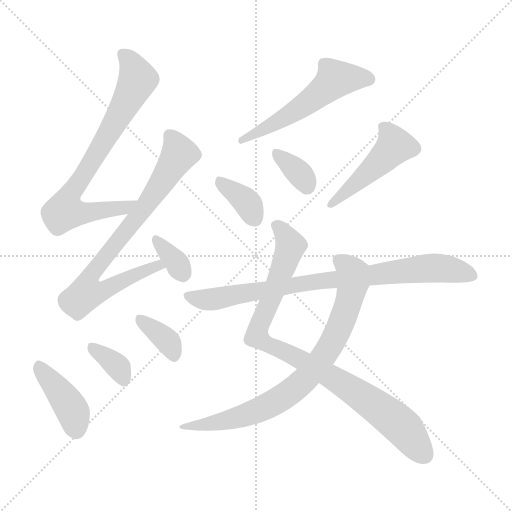
t = 0.00 s
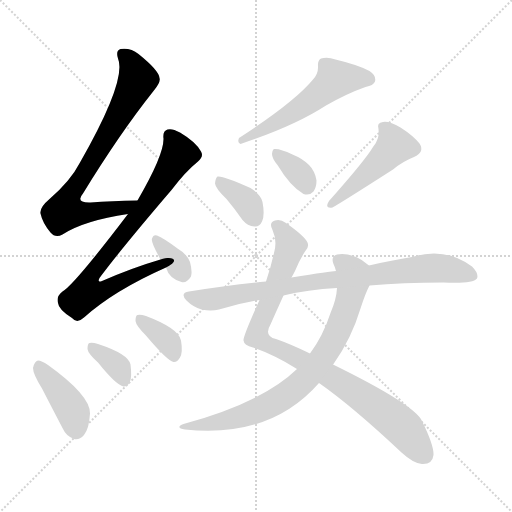
t = 1.85 s
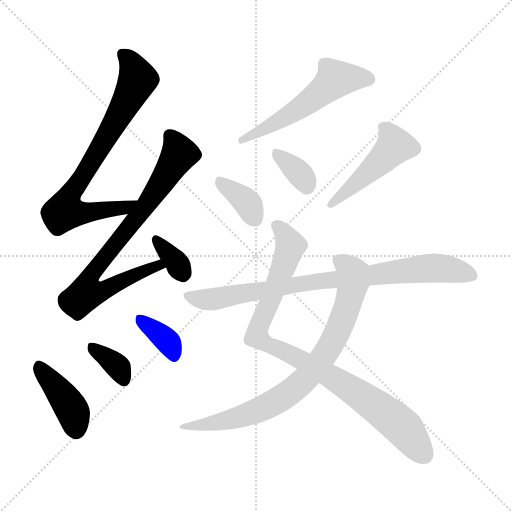
t = 3.69 s
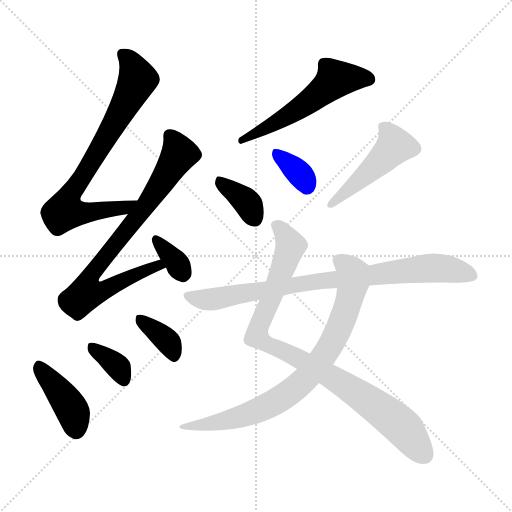
t = 5.54 s
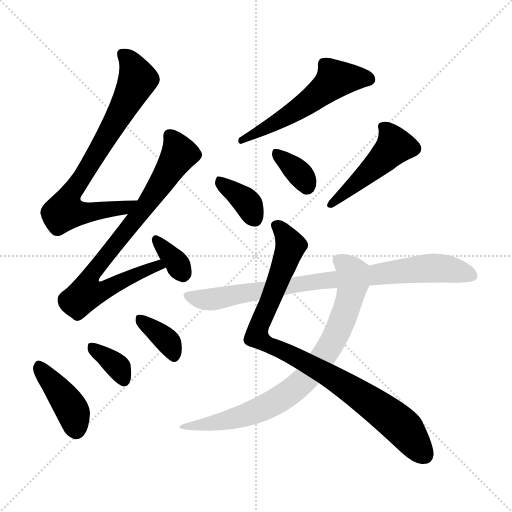
t = 7.39 s
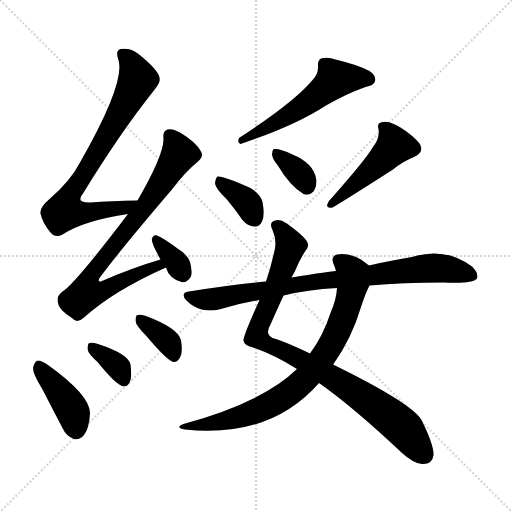
t = 9.23 s

The animated SVG that drew these frames (rendered in a browser with its animation timeline set to each time). Animation: 13 CSS @keyframes rules; one cycle of 9.23 s.

<svg version="1.1" viewBox="0 0 1024 1024" xmlns="http://www.w3.org/2000/svg">
  <g stroke="lightgray" stroke-dasharray="1,1" stroke-width="1" transform="scale(4, 4)">
    <line x1="0" y1="0" x2="256" y2="256"></line>
    <line x1="256" y1="0" x2="0" y2="256"></line>
    <line x1="128" y1="0" x2="128" y2="256"></line>
    <line x1="0" y1="128" x2="256" y2="128"></line>
  </g>
<g transform="scale(1, -1) translate(0, -900)">
   <style type="text/css">
    @keyframes keyframes0 {
      from {
       stroke: blue;
       stroke-dashoffset: 759;
       stroke-width: 128;
       }
       71% {
       animation-timing-function: step-end;
       stroke: blue;
       stroke-dashoffset: 0;
       stroke-width: 128;
       }
       to {
       stroke: black;
       stroke-width: 1024;
       }
       }
       #make-me-a-hanzi-animation-0 {
         animation: keyframes0 0.867676s both;
         animation-delay: 0.000000s;
         animation-timing-function: linear;
       }
    @keyframes keyframes1 {
      from {
       stroke: blue;
       stroke-dashoffset: 789;
       stroke-width: 128;
       }
       72% {
       animation-timing-function: step-end;
       stroke: blue;
       stroke-dashoffset: 0;
       stroke-width: 128;
       }
       to {
       stroke: black;
       stroke-width: 1024;
       }
       }
       #make-me-a-hanzi-animation-1 {
         animation: keyframes1 0.892090s both;
         animation-delay: 0.867676s;
         animation-timing-function: linear;
       }
    @keyframes keyframes2 {
      from {
       stroke: blue;
       stroke-dashoffset: 342;
       stroke-width: 128;
       }
       53% {
       animation-timing-function: step-end;
       stroke: blue;
       stroke-dashoffset: 0;
       stroke-width: 128;
       }
       to {
       stroke: black;
       stroke-width: 1024;
       }
       }
       #make-me-a-hanzi-animation-2 {
         animation: keyframes2 0.528320s both;
         animation-delay: 1.759766s;
         animation-timing-function: linear;
       }
    @keyframes keyframes3 {
      from {
       stroke: blue;
       stroke-dashoffset: 407;
       stroke-width: 128;
       }
       57% {
       animation-timing-function: step-end;
       stroke: blue;
       stroke-dashoffset: 0;
       stroke-width: 128;
       }
       to {
       stroke: black;
       stroke-width: 1024;
       }
       }
       #make-me-a-hanzi-animation-3 {
         animation: keyframes3 0.581217s both;
         animation-delay: 2.288086s;
         animation-timing-function: linear;
       }
    @keyframes keyframes4 {
      from {
       stroke: blue;
       stroke-dashoffset: 353;
       stroke-width: 128;
       }
       53% {
       animation-timing-function: step-end;
       stroke: blue;
       stroke-dashoffset: 0;
       stroke-width: 128;
       }
       to {
       stroke: black;
       stroke-width: 1024;
       }
       }
       #make-me-a-hanzi-animation-4 {
         animation: keyframes4 0.537272s both;
         animation-delay: 2.869303s;
         animation-timing-function: linear;
       }
    @keyframes keyframes5 {
      from {
       stroke: blue;
       stroke-dashoffset: 360;
       stroke-width: 128;
       }
       54% {
       animation-timing-function: step-end;
       stroke: blue;
       stroke-dashoffset: 0;
       stroke-width: 128;
       }
       to {
       stroke: black;
       stroke-width: 1024;
       }
       }
       #make-me-a-hanzi-animation-5 {
         animation: keyframes5 0.542969s both;
         animation-delay: 3.406576s;
         animation-timing-function: linear;
       }
    @keyframes keyframes6 {
      from {
       stroke: blue;
       stroke-dashoffset: 546;
       stroke-width: 128;
       }
       64% {
       animation-timing-function: step-end;
       stroke: blue;
       stroke-dashoffset: 0;
       stroke-width: 128;
       }
       to {
       stroke: black;
       stroke-width: 1024;
       }
       }
       #make-me-a-hanzi-animation-6 {
         animation: keyframes6 0.694336s both;
         animation-delay: 3.949544s;
         animation-timing-function: linear;
       }
    @keyframes keyframes7 {
      from {
       stroke: blue;
       stroke-dashoffset: 364;
       stroke-width: 128;
       }
       54% {
       animation-timing-function: step-end;
       stroke: blue;
       stroke-dashoffset: 0;
       stroke-width: 128;
       }
       to {
       stroke: black;
       stroke-width: 1024;
       }
       }
       #make-me-a-hanzi-animation-7 {
         animation: keyframes7 0.546224s both;
         animation-delay: 4.643880s;
         animation-timing-function: linear;
       }
    @keyframes keyframes8 {
      from {
       stroke: blue;
       stroke-dashoffset: 347;
       stroke-width: 128;
       }
       53% {
       animation-timing-function: step-end;
       stroke: blue;
       stroke-dashoffset: 0;
       stroke-width: 128;
       }
       to {
       stroke: black;
       stroke-width: 1024;
       }
       }
       #make-me-a-hanzi-animation-8 {
         animation: keyframes8 0.532389s both;
         animation-delay: 5.190104s;
         animation-timing-function: linear;
       }
    @keyframes keyframes9 {
      from {
       stroke: blue;
       stroke-dashoffset: 473;
       stroke-width: 128;
       }
       61% {
       animation-timing-function: step-end;
       stroke: blue;
       stroke-dashoffset: 0;
       stroke-width: 128;
       }
       to {
       stroke: black;
       stroke-width: 1024;
       }
       }
       #make-me-a-hanzi-animation-9 {
         animation: keyframes9 0.634928s both;
         animation-delay: 5.722493s;
         animation-timing-function: linear;
       }
    @keyframes keyframes10 {
      from {
       stroke: blue;
       stroke-dashoffset: 913;
       stroke-width: 128;
       }
       75% {
       animation-timing-function: step-end;
       stroke: blue;
       stroke-dashoffset: 0;
       stroke-width: 128;
       }
       to {
       stroke: black;
       stroke-width: 1024;
       }
       }
       #make-me-a-hanzi-animation-10 {
         animation: keyframes10 0.993001s both;
         animation-delay: 6.357422s;
         animation-timing-function: linear;
       }
    @keyframes keyframes11 {
      from {
       stroke: blue;
       stroke-dashoffset: 787;
       stroke-width: 128;
       }
       72% {
       animation-timing-function: step-end;
       stroke: blue;
       stroke-dashoffset: 0;
       stroke-width: 128;
       }
       to {
       stroke: black;
       stroke-width: 1024;
       }
       }
       #make-me-a-hanzi-animation-11 {
         animation: keyframes11 0.890462s both;
         animation-delay: 7.350423s;
         animation-timing-function: linear;
       }
    @keyframes keyframes12 {
      from {
       stroke: blue;
       stroke-dashoffset: 833;
       stroke-width: 128;
       }
       73% {
       animation-timing-function: step-end;
       stroke: blue;
       stroke-dashoffset: 0;
       stroke-width: 128;
       }
       to {
       stroke: black;
       stroke-width: 1024;
       }
       }
       #make-me-a-hanzi-animation-12 {
         animation: keyframes12 0.927897s both;
         animation-delay: 8.240885s;
         animation-timing-function: linear;
       }
</style>
<path d="M 275.0 499.0 Q 223.0 498.0 181.0 495.0 Q 150.0 494.0 166.0 513.0 Q 238.0 631.0 307.0 718.0 Q 322.0 736.0 319.0 744.0 Q 318.0 759.0 277.0 792.0 Q 261.0 805.0 241.0 802.0 Q 231.0 799.0 236.0 783.0 Q 254.0 740.0 160.0 575.0 Q 141.0 538.0 98.0 501.0 Q 79.0 485.0 81.0 473.0 Q 85.0 454.0 101.0 435.0 Q 111.0 423.0 125.0 431.0 Q 168.0 459.0 256.0 472.0 C 286.0 477.0 305.0 500.0 275.0 499.0 Z" fill="lightgray"></path> 
<path d="M 321.0 381.0 Q 266.0 365.0 204.0 338.0 Q 194.0 334.0 199.0 344.0 Q 242.0 402.0 343.0 520.0 Q 371.0 557.0 396.0 577.0 Q 408.0 587.0 402.0 597.0 Q 392.0 616.0 360.0 635.0 Q 344.0 644.0 335.0 641.0 Q 325.0 638.0 327.0 623.0 Q 328.0 590.0 275.0 499.0 L 256.0 472.0 Q 148.0 330.0 125.0 317.0 Q 112.0 307.0 116.0 294.0 Q 117.0 281.0 144.0 264.0 Q 154.0 252.0 168.0 265.0 Q 228.0 319.0 332.0 365.0 C 359.0 377.0 350.0 390.0 321.0 381.0 Z" fill="lightgray"></path> 
<path d="M 332.0 365.0 Q 338.0 343.0 363.0 336.0 Q 373.0 333.0 382.0 347.0 Q 385.0 357.0 380.0 376.0 Q 374.0 392.0 355.0 403.0 Q 327.0 424.0 314.0 429.0 Q 307.0 432.0 304.0 423.0 Q 301.0 417.0 321.0 381.0 L 332.0 365.0 Z" fill="lightgray"></path> 
<path d="M 84.0 123.0 Q 103.0 86.0 125.0 44.0 Q 132.0 28.0 148.0 22.0 Q 158.0 19.0 168.0 30.0 Q 178.0 42.0 180.0 73.0 Q 181.0 109.0 96.0 170.0 Q 83.0 179.0 76.0 179.0 Q 69.0 178.0 66.0 164.0 Q 66.0 152.0 84.0 123.0 Z" fill="lightgray"></path> 
<path d="M 196.0 175.0 Q 232.0 130.0 247.0 127.0 Q 256.0 127.0 260.0 137.0 Q 264.0 147.0 261.0 171.0 Q 257.0 192.0 196.0 212.0 Q 184.0 216.0 179.0 214.0 Q 175.0 213.0 175.0 202.0 Q 176.0 193.0 196.0 175.0 Z" fill="lightgray"></path> 
<path d="M 291.0 230.0 Q 334.0 179.0 347.0 176.0 Q 354.0 175.0 360.0 185.0 Q 366.0 195.0 362.0 219.0 Q 358.0 243.0 292.0 268.0 Q 280.0 272.0 275.0 270.0 Q 271.0 269.0 271.0 258.0 Q 272.0 249.0 291.0 230.0 Z" fill="lightgray"></path> 
<path d="M 626.0 741.0 Q 589.0 696.0 478.0 624.0 Q 474.0 614.0 481.0 612.0 Q 589.0 648.0 652.0 689.0 Q 694.0 713.0 731.0 726.0 Q 747.0 729.0 750.0 737.0 Q 753.0 749.0 739.0 758.0 Q 717.0 770.0 671.0 781.0 Q 655.0 787.0 642.0 783.0 Q 635.0 779.0 636.0 768.0 Q 637.0 753.0 626.0 741.0 Z" fill="lightgray"></path> 
<path d="M 453.0 502.0 Q 469.0 483.0 485.0 460.0 Q 495.0 448.0 509.0 447.0 Q 519.0 446.0 524.0 457.0 Q 530.0 469.0 525.0 496.0 Q 522.0 511.0 501.0 524.0 Q 446.0 549.0 435.0 547.0 Q 431.0 544.0 430.0 533.0 Q 431.0 523.0 453.0 502.0 Z" fill="lightgray"></path> 
<path d="M 555.0 570.0 Q 580.0 528.0 607.0 512.0 Q 619.0 508.0 627.0 517.0 Q 633.0 526.0 633.0 539.0 Q 630.0 558.0 618.0 570.0 Q 605.0 583.0 585.0 591.0 Q 560.0 603.0 549.0 602.0 Q 545.0 602.0 544.0 592.0 Q 544.0 583.0 555.0 570.0 Z" fill="lightgray"></path> 
<path d="M 746.0 606.0 Q 730.0 579.0 658.0 498.0 Q 648.0 482.0 665.0 485.0 Q 683.0 495.0 786.0 561.0 Q 805.0 577.0 828.0 586.0 Q 850.0 596.0 839.0 613.0 Q 826.0 629.0 801.0 645.0 Q 779.0 658.0 766.0 656.0 Q 753.0 655.0 757.0 642.0 Q 760.0 623.0 746.0 606.0 Z" fill="lightgray"></path> 
<path d="M 638.0 134.0 Q 704.0 88.0 803.0 -5.0 Q 827.0 -27.0 844.0 -28.0 Q 865.0 -29.0 867.0 -10.0 Q 868.0 9.0 844.0 58.0 Q 829.0 91.0 666.0 171.0 L 620.0 193.0 Q 581.0 212.0 552.0 222.0 Q 527.0 228.0 541.0 251.0 Q 556.0 285.0 567.0 309.0 L 583.0 345.0 Q 587.0 352.0 590.0 358.0 Q 600.0 382.0 610.0 397.0 Q 619.0 406.0 615.0 415.0 Q 609.0 428.0 572.0 454.0 Q 560.0 463.0 550.0 459.0 Q 537.0 455.0 545.0 440.0 Q 555.0 418.0 548.0 394.0 Q 541.0 363.0 532.0 337.0 L 519.0 300.0 Q 486.0 227.0 487.0 219.0 Q 488.0 209.0 506.0 205.0 Q 549.0 190.0 594.0 162.0 L 638.0 134.0 Z" fill="lightgray"></path> 
<path d="M 594.0 162.0 Q 525.0 95.0 367.0 52.0 Q 349.0 45.0 370.0 41.0 Q 541.0 23.0 638.0 134.0 L 666.0 171.0 Q 666.0 172.0 667.0 172.0 Q 703.0 223.0 721.0 283.0 Q 731.0 314.0 739.0 329.0 C 751.0 356.0 752.0 358.0 738.0 369.0 Q 707.0 396.0 674.0 391.0 Q 661.0 387.0 667.0 372.0 Q 670.0 366.0 672.0 358.0 L 674.0 324.0 Q 673.0 302.0 661.0 274.0 Q 646.0 228.0 620.0 193.0 L 594.0 162.0 Z" fill="lightgray"></path> 
<path d="M 739.0 329.0 Q 805.0 335.0 887.0 335.0 Q 945.0 332.0 954.0 343.0 Q 958.0 353.0 944.0 367.0 Q 890.0 407.0 824.0 386.0 Q 785.0 380.0 738.0 369.0 L 672.0 358.0 Q 663.0 358.0 583.0 345.0 L 532.0 337.0 Q 459.0 330.0 378.0 317.0 Q 359.0 314.0 373.0 299.0 Q 386.0 286.0 403.0 281.0 Q 422.0 277.0 438.0 281.0 Q 477.0 293.0 519.0 300.0 L 567.0 309.0 Q 615.0 321.0 674.0 324.0 L 739.0 329.0 Z" fill="lightgray"></path> 
      <clipPath id="make-me-a-hanzi-clip-0">
      <path d="M 275.0 499.0 Q 223.0 498.0 181.0 495.0 Q 150.0 494.0 166.0 513.0 Q 238.0 631.0 307.0 718.0 Q 322.0 736.0 319.0 744.0 Q 318.0 759.0 277.0 792.0 Q 261.0 805.0 241.0 802.0 Q 231.0 799.0 236.0 783.0 Q 254.0 740.0 160.0 575.0 Q 141.0 538.0 98.0 501.0 Q 79.0 485.0 81.0 473.0 Q 85.0 454.0 101.0 435.0 Q 111.0 423.0 125.0 431.0 Q 168.0 459.0 256.0 472.0 C 286.0 477.0 305.0 500.0 275.0 499.0 Z" fill="lightgray"></path>
      </clipPath>
      <path clip-path="url(#make-me-a-hanzi-clip-0)" d="M 246.0 790.0 L 261.0 775.0 L 276.0 741.0 L 134.0 498.0 L 129.0 478.0 L 157.0 474.0 L 245.0 483.0 L 266.0 498.0 " fill="none" id="make-me-a-hanzi-animation-0" stroke-dasharray="631 1262" stroke-linecap="round"></path>

      <clipPath id="make-me-a-hanzi-clip-1">
      <path d="M 321.0 381.0 Q 266.0 365.0 204.0 338.0 Q 194.0 334.0 199.0 344.0 Q 242.0 402.0 343.0 520.0 Q 371.0 557.0 396.0 577.0 Q 408.0 587.0 402.0 597.0 Q 392.0 616.0 360.0 635.0 Q 344.0 644.0 335.0 641.0 Q 325.0 638.0 327.0 623.0 Q 328.0 590.0 275.0 499.0 L 256.0 472.0 Q 148.0 330.0 125.0 317.0 Q 112.0 307.0 116.0 294.0 Q 117.0 281.0 144.0 264.0 Q 154.0 252.0 168.0 265.0 Q 228.0 319.0 332.0 365.0 C 359.0 377.0 350.0 390.0 321.0 381.0 Z" fill="lightgray"></path>
      </clipPath>
      <path clip-path="url(#make-me-a-hanzi-clip-1)" d="M 340.0 628.0 L 357.0 588.0 L 286.0 480.0 L 182.0 352.0 L 176.0 317.0 L 204.0 317.0 L 290.0 359.0 L 316.0 369.0 L 323.0 365.0 " fill="none" id="make-me-a-hanzi-animation-1" stroke-dasharray="661 1322" stroke-linecap="round"></path>

      <clipPath id="make-me-a-hanzi-clip-2">
      <path d="M 332.0 365.0 Q 338.0 343.0 363.0 336.0 Q 373.0 333.0 382.0 347.0 Q 385.0 357.0 380.0 376.0 Q 374.0 392.0 355.0 403.0 Q 327.0 424.0 314.0 429.0 Q 307.0 432.0 304.0 423.0 Q 301.0 417.0 321.0 381.0 L 332.0 365.0 Z" fill="lightgray"></path>
      </clipPath>
      <path clip-path="url(#make-me-a-hanzi-clip-2)" d="M 313.0 420.0 L 354.0 375.0 L 366.0 353.0 " fill="none" id="make-me-a-hanzi-animation-2" stroke-dasharray="214 428" stroke-linecap="round"></path>

      <clipPath id="make-me-a-hanzi-clip-3">
      <path d="M 84.0 123.0 Q 103.0 86.0 125.0 44.0 Q 132.0 28.0 148.0 22.0 Q 158.0 19.0 168.0 30.0 Q 178.0 42.0 180.0 73.0 Q 181.0 109.0 96.0 170.0 Q 83.0 179.0 76.0 179.0 Q 69.0 178.0 66.0 164.0 Q 66.0 152.0 84.0 123.0 Z" fill="lightgray"></path>
      </clipPath>
      <path clip-path="url(#make-me-a-hanzi-clip-3)" d="M 78.0 170.0 L 141.0 86.0 L 152.0 41.0 " fill="none" id="make-me-a-hanzi-animation-3" stroke-dasharray="279 558" stroke-linecap="round"></path>

      <clipPath id="make-me-a-hanzi-clip-4">
      <path d="M 196.0 175.0 Q 232.0 130.0 247.0 127.0 Q 256.0 127.0 260.0 137.0 Q 264.0 147.0 261.0 171.0 Q 257.0 192.0 196.0 212.0 Q 184.0 216.0 179.0 214.0 Q 175.0 213.0 175.0 202.0 Q 176.0 193.0 196.0 175.0 Z" fill="lightgray"></path>
      </clipPath>
      <path clip-path="url(#make-me-a-hanzi-clip-4)" d="M 183.0 206.0 L 236.0 166.0 L 248.0 138.0 " fill="none" id="make-me-a-hanzi-animation-4" stroke-dasharray="225 450" stroke-linecap="round"></path>

      <clipPath id="make-me-a-hanzi-clip-5">
      <path d="M 291.0 230.0 Q 334.0 179.0 347.0 176.0 Q 354.0 175.0 360.0 185.0 Q 366.0 195.0 362.0 219.0 Q 358.0 243.0 292.0 268.0 Q 280.0 272.0 275.0 270.0 Q 271.0 269.0 271.0 258.0 Q 272.0 249.0 291.0 230.0 Z" fill="lightgray"></path>
      </clipPath>
      <path clip-path="url(#make-me-a-hanzi-clip-5)" d="M 279.0 262.0 L 338.0 214.0 L 349.0 188.0 " fill="none" id="make-me-a-hanzi-animation-5" stroke-dasharray="232 464" stroke-linecap="round"></path>

      <clipPath id="make-me-a-hanzi-clip-6">
      <path d="M 626.0 741.0 Q 589.0 696.0 478.0 624.0 Q 474.0 614.0 481.0 612.0 Q 589.0 648.0 652.0 689.0 Q 694.0 713.0 731.0 726.0 Q 747.0 729.0 750.0 737.0 Q 753.0 749.0 739.0 758.0 Q 717.0 770.0 671.0 781.0 Q 655.0 787.0 642.0 783.0 Q 635.0 779.0 636.0 768.0 Q 637.0 753.0 626.0 741.0 Z" fill="lightgray"></path>
      </clipPath>
      <path clip-path="url(#make-me-a-hanzi-clip-6)" d="M 738.0 741.0 L 670.0 741.0 L 601.0 685.0 L 521.0 636.0 L 490.0 626.0 L 488.0 620.0 " fill="none" id="make-me-a-hanzi-animation-6" stroke-dasharray="418 836" stroke-linecap="round"></path>

      <clipPath id="make-me-a-hanzi-clip-7">
      <path d="M 453.0 502.0 Q 469.0 483.0 485.0 460.0 Q 495.0 448.0 509.0 447.0 Q 519.0 446.0 524.0 457.0 Q 530.0 469.0 525.0 496.0 Q 522.0 511.0 501.0 524.0 Q 446.0 549.0 435.0 547.0 Q 431.0 544.0 430.0 533.0 Q 431.0 523.0 453.0 502.0 Z" fill="lightgray"></path>
      </clipPath>
      <path clip-path="url(#make-me-a-hanzi-clip-7)" d="M 438.0 538.0 L 491.0 498.0 L 510.0 461.0 " fill="none" id="make-me-a-hanzi-animation-7" stroke-dasharray="236 472" stroke-linecap="round"></path>

      <clipPath id="make-me-a-hanzi-clip-8">
      <path d="M 555.0 570.0 Q 580.0 528.0 607.0 512.0 Q 619.0 508.0 627.0 517.0 Q 633.0 526.0 633.0 539.0 Q 630.0 558.0 618.0 570.0 Q 605.0 583.0 585.0 591.0 Q 560.0 603.0 549.0 602.0 Q 545.0 602.0 544.0 592.0 Q 544.0 583.0 555.0 570.0 Z" fill="lightgray"></path>
      </clipPath>
      <path clip-path="url(#make-me-a-hanzi-clip-8)" d="M 553.0 594.0 L 602.0 550.0 L 614.0 528.0 " fill="none" id="make-me-a-hanzi-animation-8" stroke-dasharray="219 438" stroke-linecap="round"></path>

      <clipPath id="make-me-a-hanzi-clip-9">
      <path d="M 746.0 606.0 Q 730.0 579.0 658.0 498.0 Q 648.0 482.0 665.0 485.0 Q 683.0 495.0 786.0 561.0 Q 805.0 577.0 828.0 586.0 Q 850.0 596.0 839.0 613.0 Q 826.0 629.0 801.0 645.0 Q 779.0 658.0 766.0 656.0 Q 753.0 655.0 757.0 642.0 Q 760.0 623.0 746.0 606.0 Z" fill="lightgray"></path>
      </clipPath>
      <path clip-path="url(#make-me-a-hanzi-clip-9)" d="M 765.0 647.0 L 783.0 626.0 L 789.0 608.0 L 761.0 576.0 L 664.0 493.0 " fill="none" id="make-me-a-hanzi-animation-9" stroke-dasharray="345 690" stroke-linecap="round"></path>

      <clipPath id="make-me-a-hanzi-clip-10">
      <path d="M 638.0 134.0 Q 704.0 88.0 803.0 -5.0 Q 827.0 -27.0 844.0 -28.0 Q 865.0 -29.0 867.0 -10.0 Q 868.0 9.0 844.0 58.0 Q 829.0 91.0 666.0 171.0 L 620.0 193.0 Q 581.0 212.0 552.0 222.0 Q 527.0 228.0 541.0 251.0 Q 556.0 285.0 567.0 309.0 L 583.0 345.0 Q 587.0 352.0 590.0 358.0 Q 600.0 382.0 610.0 397.0 Q 619.0 406.0 615.0 415.0 Q 609.0 428.0 572.0 454.0 Q 560.0 463.0 550.0 459.0 Q 537.0 455.0 545.0 440.0 Q 555.0 418.0 548.0 394.0 Q 541.0 363.0 532.0 337.0 L 519.0 300.0 Q 486.0 227.0 487.0 219.0 Q 488.0 209.0 506.0 205.0 Q 549.0 190.0 594.0 162.0 L 638.0 134.0 Z" fill="lightgray"></path>
      </clipPath>
      <path clip-path="url(#make-me-a-hanzi-clip-10)" d="M 553.0 448.0 L 569.0 433.0 L 581.0 407.0 L 513.0 228.0 L 543.0 207.0 L 668.0 144.0 L 767.0 77.0 L 816.0 34.0 L 848.0 -9.0 " fill="none" id="make-me-a-hanzi-animation-10" stroke-dasharray="785 1570" stroke-linecap="round"></path>

      <clipPath id="make-me-a-hanzi-clip-11">
      <path d="M 594.0 162.0 Q 525.0 95.0 367.0 52.0 Q 349.0 45.0 370.0 41.0 Q 541.0 23.0 638.0 134.0 L 666.0 171.0 Q 666.0 172.0 667.0 172.0 Q 703.0 223.0 721.0 283.0 Q 731.0 314.0 739.0 329.0 C 751.0 356.0 752.0 358.0 738.0 369.0 Q 707.0 396.0 674.0 391.0 Q 661.0 387.0 667.0 372.0 Q 670.0 366.0 672.0 358.0 L 674.0 324.0 Q 673.0 302.0 661.0 274.0 Q 646.0 228.0 620.0 193.0 L 594.0 162.0 Z" fill="lightgray"></path>
      </clipPath>
      <path clip-path="url(#make-me-a-hanzi-clip-11)" d="M 677.0 379.0 L 698.0 363.0 L 706.0 348.0 L 694.0 284.0 L 666.0 217.0 L 614.0 145.0 L 582.0 116.0 L 534.0 87.0 L 465.0 61.0 L 378.0 49.0 " fill="none" id="make-me-a-hanzi-animation-11" stroke-dasharray="659 1318" stroke-linecap="round"></path>

      <clipPath id="make-me-a-hanzi-clip-12">
      <path d="M 739.0 329.0 Q 805.0 335.0 887.0 335.0 Q 945.0 332.0 954.0 343.0 Q 958.0 353.0 944.0 367.0 Q 890.0 407.0 824.0 386.0 Q 785.0 380.0 738.0 369.0 L 672.0 358.0 Q 663.0 358.0 583.0 345.0 L 532.0 337.0 Q 459.0 330.0 378.0 317.0 Q 359.0 314.0 373.0 299.0 Q 386.0 286.0 403.0 281.0 Q 422.0 277.0 438.0 281.0 Q 477.0 293.0 519.0 300.0 L 567.0 309.0 Q 615.0 321.0 674.0 324.0 L 739.0 329.0 Z" fill="lightgray"></path>
      </clipPath>
      <path clip-path="url(#make-me-a-hanzi-clip-12)" d="M 376.0 308.0 L 429.0 302.0 L 598.0 334.0 L 852.0 364.0 L 913.0 359.0 L 946.0 348.0 " fill="none" id="make-me-a-hanzi-animation-12" stroke-dasharray="705 1410" stroke-linecap="round"></path>

</g>
</svg>
